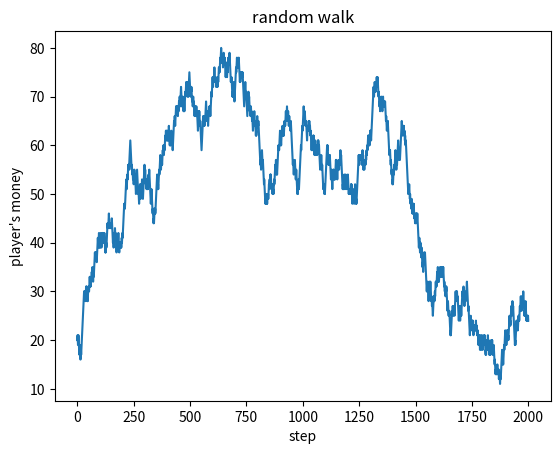

Recreate this plot in Python.
import matplotlib.pyplot as plt
import numpy as np
import random
import copy
import sys

INF = -1
Going = 0
PlayerLose = 1
MasterLose = 2
MAX_TIME = 2 * 10**3
MAX_SIM  = 2 * 10**3

class Game:
    # money, money, probability of player winning
    def __init__(self, player = 20, master = INF, p = 0.50):
        self.player = player; self.master = master; self.p = p
    
    # return Going | PlayerLose | MasterLose
    def step(self):
        diff = 0
        if random.random() < self.p: diff = 1
        else: diff = -1
        
        # master has infinite money
        if self.master == INF:
            self.player += diff
            if self.player == 0: return PlayerLose
            else: return Going
        
        # master can bankrupt
        else:
            self.player += diff ; self.master -= diff
            if self.player == 0: return PlayerLose
            elif self.master == 0: return MasterLose
            else: return Going
    

# plot the transition of the money player has
def simulate11(game, max_time = MAX_SIM, flag = False):
    trans = [game.player] ; step_num = max_time
    
    for i in range(0, max_time):
       result = game.step()
       
       # process
       #print(game.player)
       trans.append(game.player)
       #print(game.player)
       
       if (result != Going): step_num = i+1; break
    
    if flag:
        plt.plot( np.array(range(0, step_num+1)), np.array(trans) )
        plt.xlabel("step") ; plt.ylabel("player's money") ; plt.title("random walk")
        plt.show()
    
    return len(trans)-1

# ().py simulation_type player_money master_money probability
if __name__ == "__main__":
    game = Game(player=20, master=INF, p=0.50)
    simulate11(game, flag=True)
